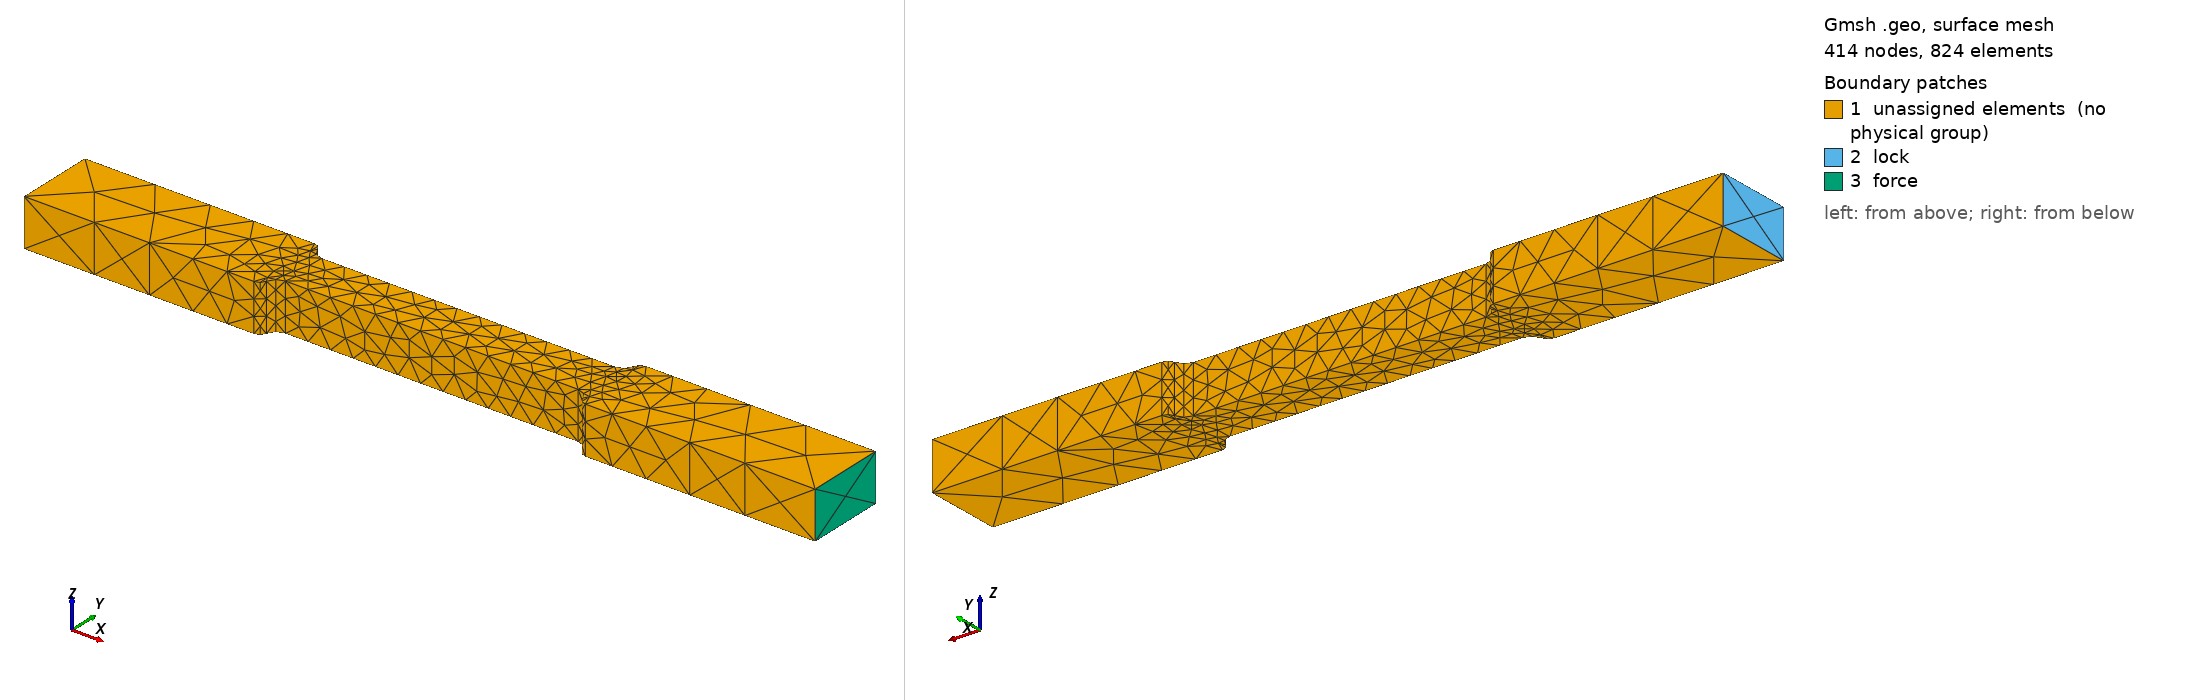

Gmsh geometry script, surface-meshed: 414 nodes, 824 surface elements. Boundary patches (legend numbers): 1 unassigned elements (no physical group), 2 lock, 3 force. Left view from above one corner, right view from below the opposite corner. Legend entries are the model's physical surfaces; 'unassigned elements' are surfaces in no physical group.

=== E8_6mm_ModFillet2.geo (drawn) ===
Merge "E8_6mm_ModFillet.brep";
Physical Surface("lock") = {7};
//+
Physical Surface("force") = {12};
//+
Physical Volume("vol") = {1};
//+
MeshSize {27, 25, 9, 11, 29, 13, 18, 2, 17, 1, 19, 3, 20, 31, 15, 16, 32, 30, 14, 24, 22, 6, 4, 8} = 3.0;
//+
MeshSize {21, 5, 7, 23, 26, 10, 12, 28} = 10.0;
//+
Transfinite Curve {32, 36, 40, 42, 46, 44, 30, 26, 22, 18, 17, 20} = 4 Using Progression 1;


Also in the case, not shown: E8_6mm_ModFillet.brep (merged mesh/CAD file).
